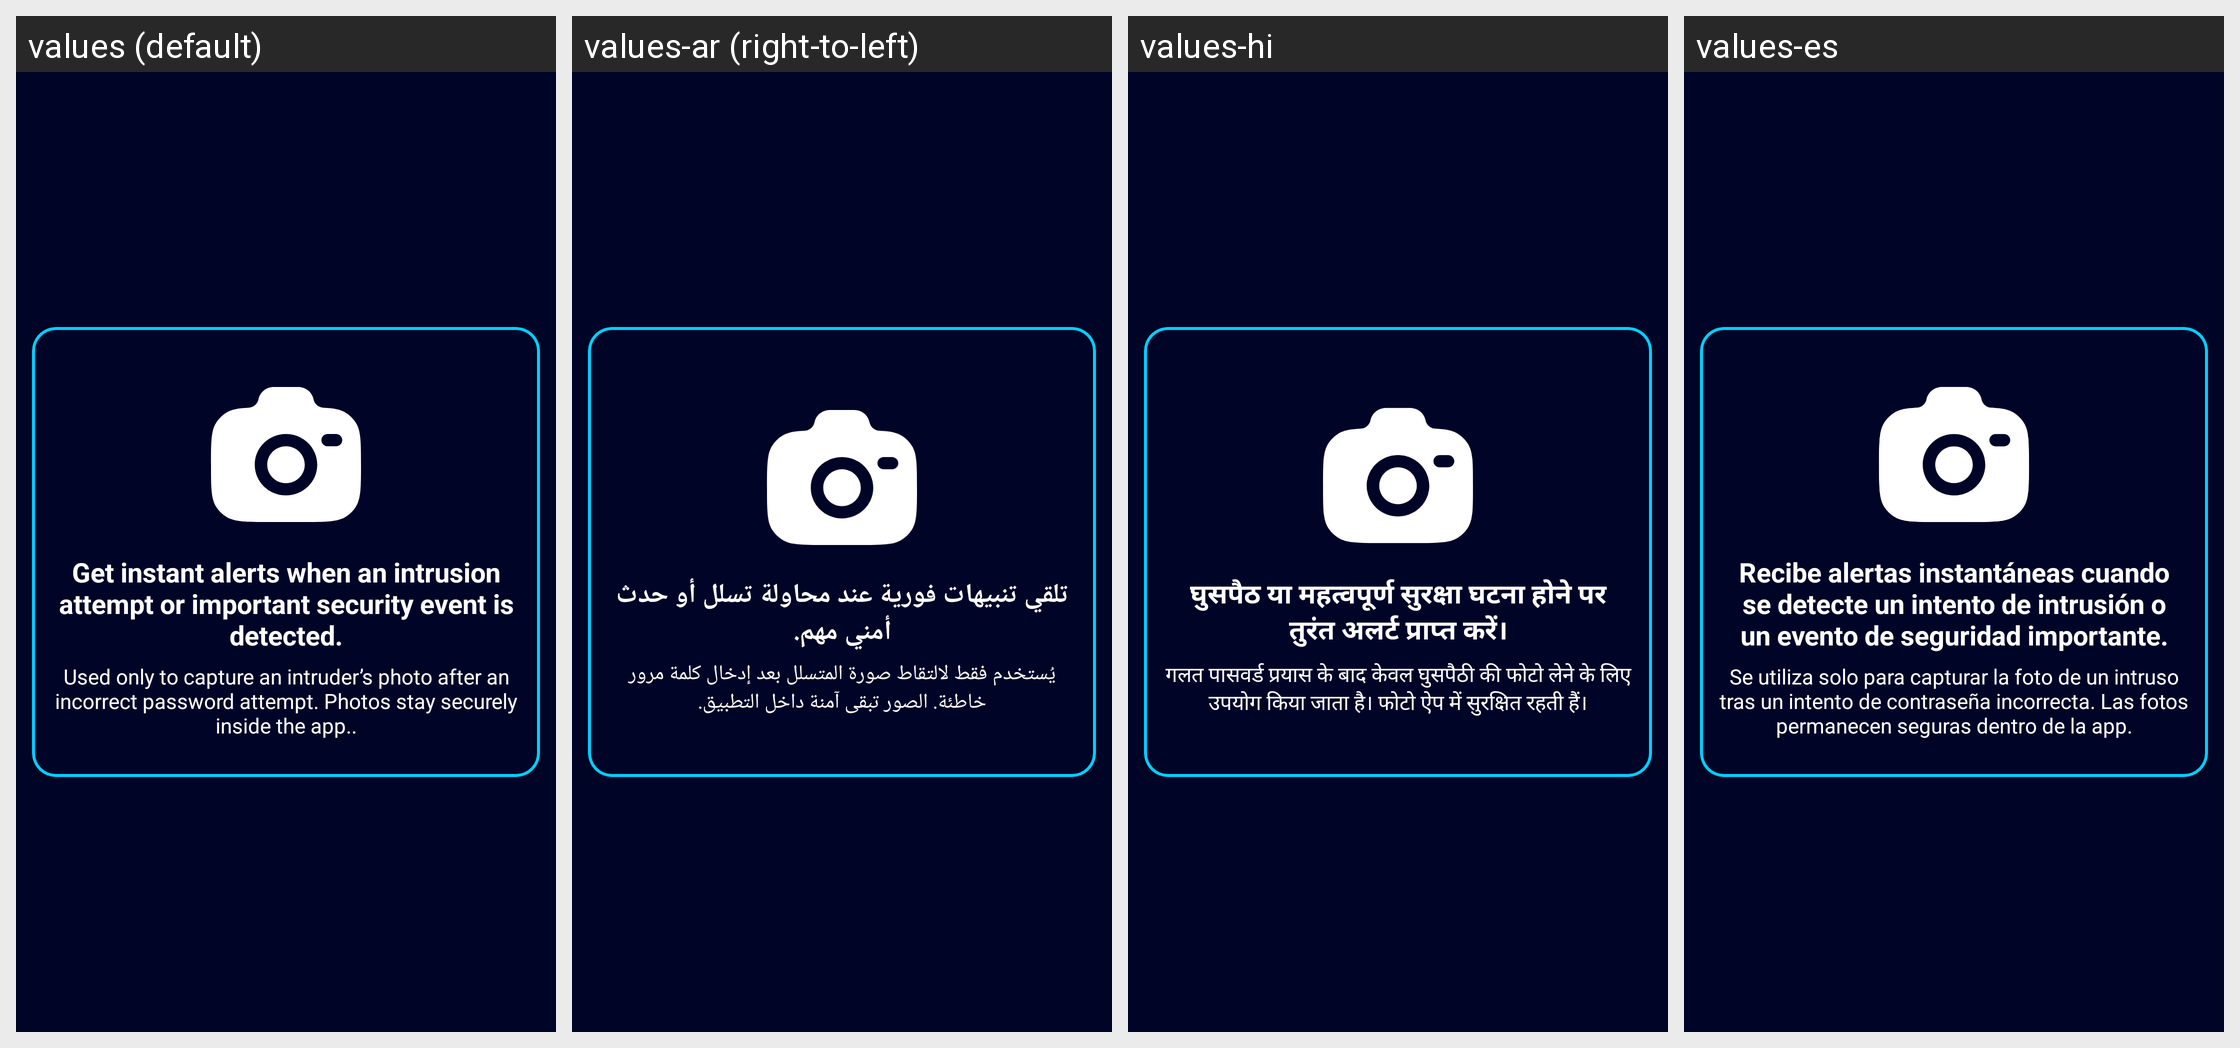

Locale-by-locale string values for the Android screen shown in this grid:
Android screen res/layout/permissions_viewpager_item.xml rendered under 4 locales, left to right: values (default), values-ar (right-to-left), values-hi, values-es. Device: Nexus 5 (rendered at 1080×1920; each locale shown at half size, 540×960, under a caption strip naming it); theme Theme.ThirdEye.
Other locales in the repository, not shown: values-in, values-ur.
Strings drawn on this screen, with the default value and each locale's value (text and hints the layout hard-codes, and strings that could not be matched under every locale, appear in the picture but are not listed):

notifDesc
  values: Get instant alerts when an intrusion attempt or important security event is detected.
  values-ar: تلقي تنبيهات فورية عند محاولة تسلل أو حدث أمني مهم.
  values-hi: घुसपैठ या महत्वपूर्ण सुरक्षा घटना होने पर तुरंत अलर्ट प्राप्त करें।
  values-es: Recibe alertas instantáneas cuando se detecte un intento de intrusión o un evento de seguridad importante.

camreaDes
  values: Used only to capture an intruder’s photo after an incorrect password attempt. Photos stay securely inside the app..
  values-ar: يُستخدم فقط لالتقاط صورة المتسلل بعد إدخال كلمة مرور خاطئة. الصور تبقى آمنة داخل التطبيق.
  values-hi: गलत पासवर्ड प्रयास के बाद केवल घुसपैठी की फोटो लेने के लिए उपयोग किया जाता है। फोटो ऐप में सुरक्षित रहती हैं।
  values-es: Se utiliza solo para capturar la foto de un intruso tras un intento de contraseña incorrecta. Las fotos permanecen seguras dentro de la app.
